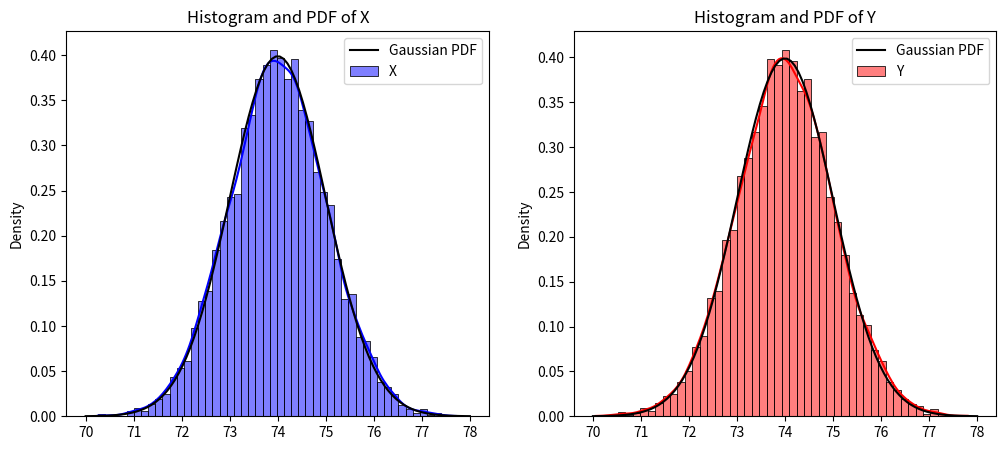
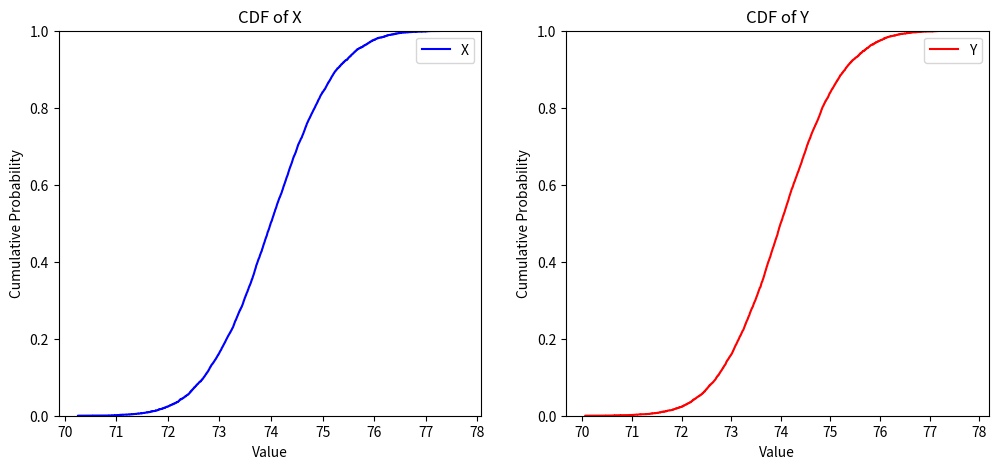
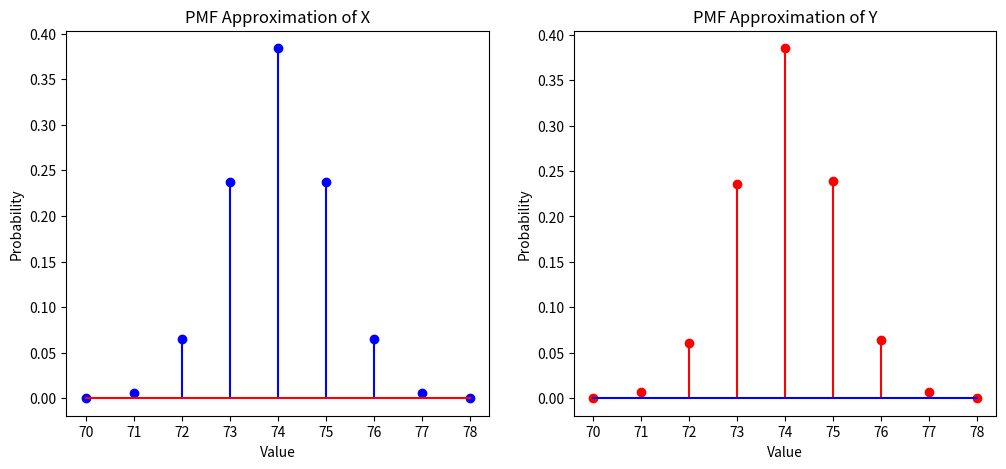
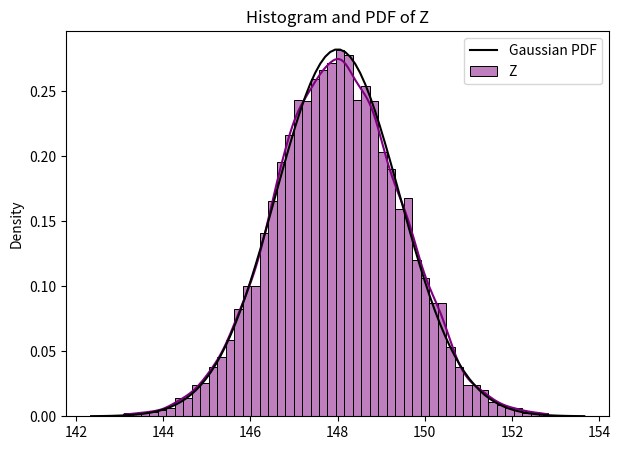

Python code for these plots, in order:
import numpy as np
import matplotlib.pyplot as plt
import seaborn as sns
from scipy.stats import norm

r = 74  # Mean (Roll number)
sigma2 = 1  # Variance

sigma = np.sqrt(sigma2)  # Standard deviation
n_samples = 10000  # No. of samples

# Generate random variables X and Y
X = np.random.normal(r, sigma, n_samples)
Y = np.random.normal(r, sigma, n_samples)

# a) Histogram and PDF of X and Y
fig, axes = plt.subplots(1, 2, figsize=(12, 5))
sns.histplot(X, bins=50, kde=True, stat="density", label="X", ax=axes[0], color='blue')
sns.histplot(Y, bins=50, kde=True, stat="density", label="Y", ax=axes[1], color='red')

# Plot theoretical Gaussian PDFs
x_vals = np.linspace(r - 4*sigma, r + 4*sigma, 100)
pdf_vals = norm.pdf(x_vals, r, sigma)
axes[0].plot(x_vals, pdf_vals, 'k-', label='Gaussian PDF')
axes[1].plot(x_vals, pdf_vals, 'k-', label='Gaussian PDF')

axes[0].set_title("Histogram and PDF of X")
axes[1].set_title("Histogram and PDF of Y")
axes[0].legend()
axes[1].legend()
plt.show()

# Plot CDF of X and Y
fig, axes = plt.subplots(1, 2, figsize=(12, 5))
sns.ecdfplot(X, ax=axes[0], color='blue', label="X")
sns.ecdfplot(Y, ax=axes[1], color='red', label="Y")

axes[0].set_title("CDF of X")
axes[1].set_title("CDF of Y")
axes[0].set_xlabel("Value")
axes[1].set_xlabel("Value")
axes[0].set_ylabel("Cumulative Probability")
axes[1].set_ylabel("Cumulative Probability")
axes[0].legend()
axes[1].legend()
plt.show()

# b) PMF Approximation of X and Y
unique_X, counts_X = np.unique(np.round(X), return_counts=True)
unique_Y, counts_Y = np.unique(np.round(Y), return_counts=True)

plt.figure(figsize=(12, 5))
plt.subplot(1, 2, 1)
plt.stem(unique_X, counts_X / n_samples, linefmt='b-', markerfmt='bo', basefmt='r-')
plt.title("PMF Approximation of X")
plt.xlabel("Value")
plt.ylabel("Probability")

plt.subplot(1, 2, 2)
plt.stem(unique_Y, counts_Y / n_samples, linefmt='r-', markerfmt='ro', basefmt='b-')
plt.title("PMF Approximation of Y")
plt.xlabel("Value")
plt.ylabel("Probability")

plt.show()

# c) Histogram and PDF of Z
Z = X + Y  # New random variable Z
plt.figure(figsize=(7, 5))
sns.histplot(Z, bins=50, kde=True, stat="density", label="Z", color='purple')

# Theoretical Gaussian PDF of Z
r_Z = 2 * r  # Mean of Z
sigma_Z = np.sqrt(2 * sigma2)  # Standard deviation of Z
x_vals_Z = np.linspace(r_Z - 4*sigma_Z, r_Z + 4*sigma_Z, 100)
pdf_vals_Z = norm.pdf(x_vals_Z, r_Z, sigma_Z)
plt.plot(x_vals_Z, pdf_vals_Z, 'k-', label='Gaussian PDF')

plt.title("Histogram and PDF of Z")
plt.legend()
plt.show()

# Mean and Variance of Z
mean_Z = np.mean(Z)
var_Z = np.var(Z)
print(f"Mean of Z: {mean_Z:.2f}")
print(f"Variance of Z: {var_Z:.2f}")